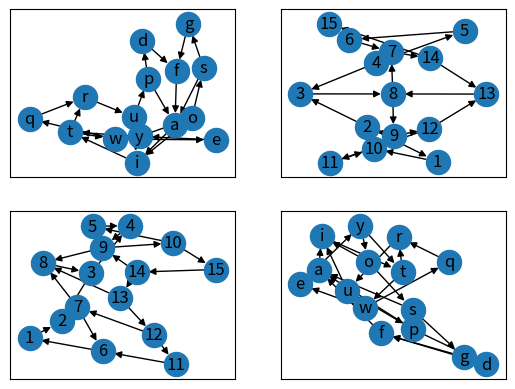

The script that saved this image:
#programa que crea una orientacion fuertemente conexa
import networkx as nx
import matplotlib.pyplot as plt
import numpy as np




def es_puente(arista:tuple, G:nx.Graph()): # modificar
    """
    funcion que remueve arista de grafo G y mira si lo que queda es conexo
    """
    H = G.copy()
    H.remove_edge(arista[0],arista[1])
    return not nx.is_connected(H)
    #revisar la estructura de dato Graph para ver si modifica el metodo

def es_orientable(G:nx.Graph()): #modificar por nx.has_bridges(G) y luego verificar
    """
    funcion que revisa si cada arista de G es puente o no, si alguna es puente, G no es orientable
    """
    no_hay_puentes = True
    for arista in list(G.edges()):
        if es_puente(arista, G):
            no_hay_puentes = False
            break
    return no_hay_puentes



def matriz_distancia(G):
    n = len(G.nodes)
    nodes = list(G.nodes)
    D = np.zeros((n,n))
    for i in range(n):
        for j in range(n):
            D[i,j] = nx.shortest_path_length(G,nodes[i], nodes[j])

    return D


def maxima_distancia(G):
    A = list(matriz_distancia(G))
    a = max(A)
    return a

def min_max_distancia(lista_digrafos):  # no me quiere funcinar
    """
    :param lista_digrafos: tiene las diferentes orientaciones (DiGraphs) entre las cuales se quiere la mejor
    :return: best DiGraph
    """
    distancias_maximas = {}
    for digrafo in lista_digrafos:
        distancias_maximas[digrafo] = maxima_distancia(digrafo)
    d_min = min(distancias_maximas.values())
    for digrafo in distancias_maximas.keys():
        if distancias_maximas[digrafo] == d_min:
            mejor_orientacion = digrafo


    return mejor_orientacion





###############################
#####  ideas para practicar ###
###############################

#M = nx.grid_graph(dim=[3,5]) # crea grafo de calles y carreras urbanas
#mapping = dict(zip(M.nodes(),range(1,16))) #crea diccionario keys->pares ordenados, values->enteros
#la idea en el futuro es en lugar de range(1,6) poner una lista permutada
#H = nx.relabel_nodes(M, mapping)# crea grafo renombrando nodos usando values de mapping
#aristas = nx.dfs_edges(H) # crea una lista de aristas usando el algoritmo de busqueda profunda dfs
#la idea a futuro es completar un metodo para agregar aristas dirigidas desde valores de nodos mayores hasta los menores
# crear un DiGraph usando aristas, el cual es la orientacion fuertemente conexa
# crear matriz de distancias o longitudes de caminos mas cortos
# definir sobre dicha matriz parametros, como distancia promedio o mayor distancia
# iterar todo el proceso anterior para optimizar sobre las orientaciones fuertemente conexas


if __name__ == "__main__":

    #primero veamos si k tiene un puente
    ciclos_juntos = nx.DiGraph()
    cinco_ciclos = [(1,2),(2,7),(7,8),(8,3),(3,4),(4,9),(9,10),(10,15),(15,14),(14,13),(13,12),(12,11),
    (11,6),(6,1),(3,2),(10,5),(5,4),(14,9),(13,8),(12,7),(7,6),(9,8)]
    #todo con ciclos
    todo_ciclos = nx.DiGraph()
    ocho_ciclos = [(1,10),(2,1),(9,2),(10,9),(2,3),(3,8),(8,9),(8,7),(7,4),(4,3),(4,5),
                   (5,6),(6,7),(11,10),(9,12),(12,11),(12,13),(13,8),(7,14),(14,13),(14,15),(15,6)]
    ciclos_juntos.add_edges_from(cinco_ciclos)
    todo_ciclos.add_edges_from(ocho_ciclos)
    k = nx.krackhardt_kite_graph()
    Kn = nx.complete_graph(5)
    #ahora voy a practicar orientando el grid_graph
    M = nx.grid_graph(dim=[3, 5])
    #mapping = dict(zip(M.nodes(), range(1, 16)))
    #mapping = dict(zip(M.nodes(), np.random.permutation(15))) #no me funciona el np.random.permutation, porque suelta orientaciones no fuertemente conexas
    mapping = dict(zip(M.nodes(), "qwertyuiopasdfg")) #resulta una mejor orientacion con dicho relabeling
    #mapping = dict(zip(M.nodes(), "mnbvcxzlkjhgfds")) #interesante para mostrar una region en la que hay mayores maximas distancias
    #mapping = dict(zip(M.nodes(), "mpwqerituyalskd")) #ejemplo en el que falla orientacion fuertemente conexa, debe ser que al usar codigo ASCCI falla la orientacion
    H = nx.relabel_nodes(M, mapping)
    aristas = nx.dfs_edges(H)
    arcos = list(aristas)
    orientacion = nx.DiGraph()
    orientacion.add_edges_from(arcos)
    for nodo_ini in orientacion.nodes():
        for nodo_end in orientacion.nodes():
            if (nodo_ini, nodo_end) in H.edges():
                if not ((nodo_ini, nodo_end) in arcos):
                    if not ((nodo_end, nodo_ini) in arcos):
                        orientacion.add_edge(max(nodo_ini, nodo_end), min(nodo_ini,nodo_end))

    # a continuacion pretendo mostrar varios graficos y sus diferencias


    #nx.draw_networkx(orientacion)
    #nx.draw_networkx(ciclos_juntos)
    #nx.draw_networkx(ciclos_juntos)


    #mostrar todos los graficos
    plt.subplot(221)
    nx.draw_networkx(orientacion)

    plt.subplot(222)
    nx.draw_networkx(todo_ciclos)

    plt.subplot(223)
    nx.draw_networkx(ciclos_juntos)

    plt.subplot(224)
    nx.draw_networkx(orientacion)

    plt.show()



    #print(es_puente((7,8),k))
    #print(es_orientable(Kn))

    #nx.draw_networkx(k)
    #plt.show()
    A = matriz_distancia(ciclos_juntos)
    print(A)
    print("____________________")
    B = matriz_distancia(orientacion)
    print(B)
    #h = nx.dfs_edges(k)

    #digra = nx.DiGraph()
    #for arista in h:
    #    digra.add_edge(arista[0],arista[1])

    #print(is_orientable(digra.to_undirected()))
    #print(is_orientable(nx.complete_graph(5)))


    #nx.draw_networkx(digra)
    #plt.show()




# para usar mas adelante cuando presente las centralidades
"""
import matplotlib.pyplot as plt
import networkx as nx

G = nx.krackhardt_kite_graph()

print("Betweenness")
b = nx.betweenness_centrality(G)
for v in G.nodes():
    print("%0.2d %5.3f" % (v, b[v]))

print("Degree centrality")
d = nx.degree_centrality(G)
for v in G.nodes():
    print("%0.2d %5.3f" % (v, d[v]))

print("Closeness centrality")
c = nx.closeness_centrality(G)
for v in G.nodes():
    print("%0.2d %5.3f" % (v, c[v]))

nx.draw(G)
plt.show()

"""


# para presentar varios graficos de las diferentes orientaciones fuertemente conexas
"""
import matplotlib.pyplot as plt
import networkx as nx

G = nx.grid_2d_graph(4, 4)  # 4x4 grid

pos = nx.spring_layout(G, iterations=100)

plt.subplot(221)
nx.draw(G, pos, font_size=8)

plt.subplot(222)
nx.draw(G, pos, node_color='k', node_size=0, with_labels=False)

plt.subplot(223)
nx.draw(G, pos, node_color='g', node_size=250, with_labels=False, width=6)

plt.subplot(224)
H = G.to_directed()
nx.draw(H, pos, node_color='b', node_size=20, with_labels=False)

plt.show()

"""
